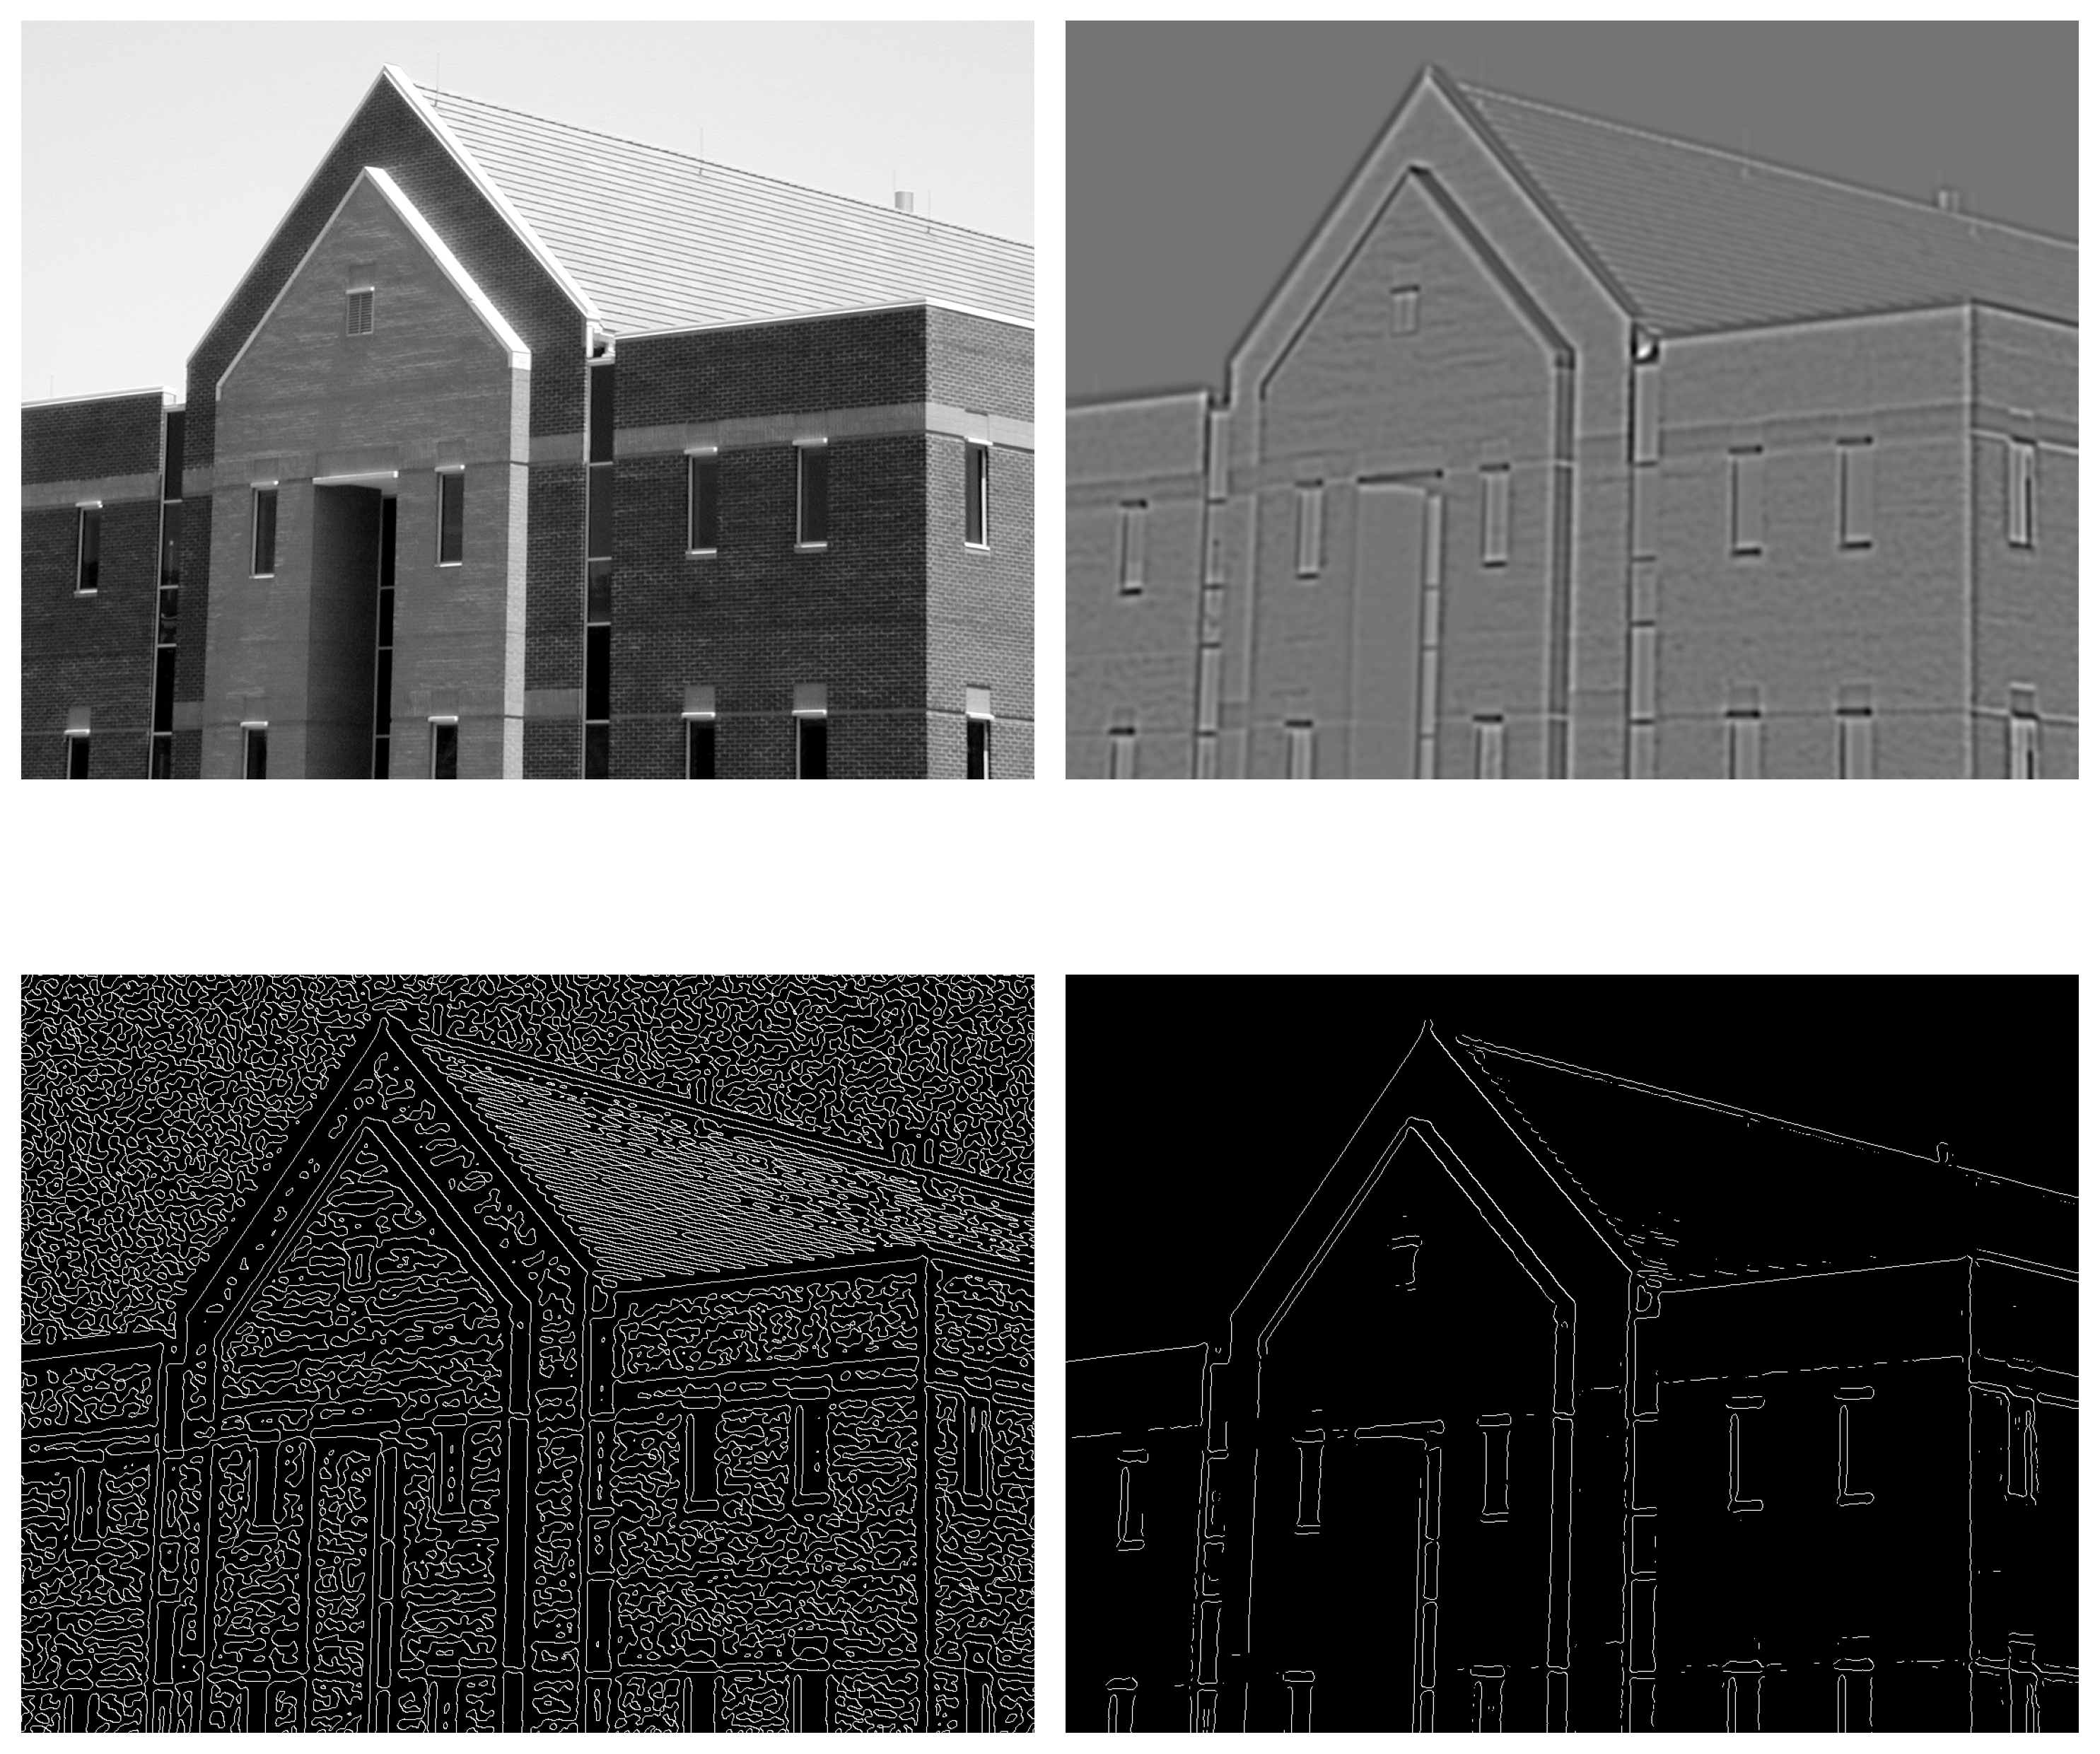

Recreate this plot in Python.
import sys
import numpy as np
import matplotlib.pyplot as plt
from scipy.ndimage import convolve as ndi_convolve
from skimage.io import imread
from skimage.util import img_as_float
from General.fspecial import fspecial
from libDIPUM.data_path import dip_data

# Figure 10.22 (Marr-Hildreth)
def log_zero_cross_edges(f, sigma, threshold):
    """
    LoG edge detector with thresholded zero crossings.
    threshold=0 gives characteristic closed-loop edges.
    """
    hsize = int(np.ceil(6 * sigma))
    if hsize % 2 == 0:
        hsize += 1

    h = fspecial('log', hsize, sigma)
    log_img = ndi_convolve(f, h, mode='nearest')

    # Zero-crossings in 4-neighborhood with transition-strength threshold.
    out = np.zeros_like(log_img, dtype=bool)

    a = log_img[:-1, :]
    b = log_img[1:, :]
    zc = (a * b) < 0
    strong = np.abs(a - b) > threshold
    out[:-1, :] |= (zc & strong)

    a = log_img[:, :-1]
    b = log_img[:, 1:]
    zc = (a * b) < 0
    strong = np.abs(a - b) > threshold
    out[:, :-1] |= (zc & strong)

    return log_img, out

# Data
img_path = dip_data('building-cropped-834by1114.tif')
f = img_as_float(imread(img_path))

# Generate LoG filter for display (as in MATLAB script).
LoGfilter = fspecial('log', 25, 4)

# Filtering
LoGimage = ndi_convolve(f, LoGfilter, mode='nearest')
print(np.max(LoGimage))
print(np.min(LoGimage))

# Zero crossings with thresholds 0 and 0.0009
gTzero = log_zero_cross_edges(f, sigma=4, threshold=0.0)[1]
gT0009 = log_zero_cross_edges(f, sigma=4, threshold=0.0009)[1]

# Display
fig, axes = plt.subplots(2, 2, figsize=(10, 10))
axes = axes.ravel()

axes[0].imshow(f, cmap='gray')
axes[0].axis('off')

axes[1].imshow(LoGimage, cmap='gray')
axes[1].axis('off')

axes[2].imshow(gTzero, cmap='gray')
axes[2].axis('off')

axes[3].imshow(gT0009, cmap='gray')
axes[3].axis('off')

plt.tight_layout()
plt.savefig('Figure1022.png', dpi=300, bbox_inches='tight')
plt.show()
